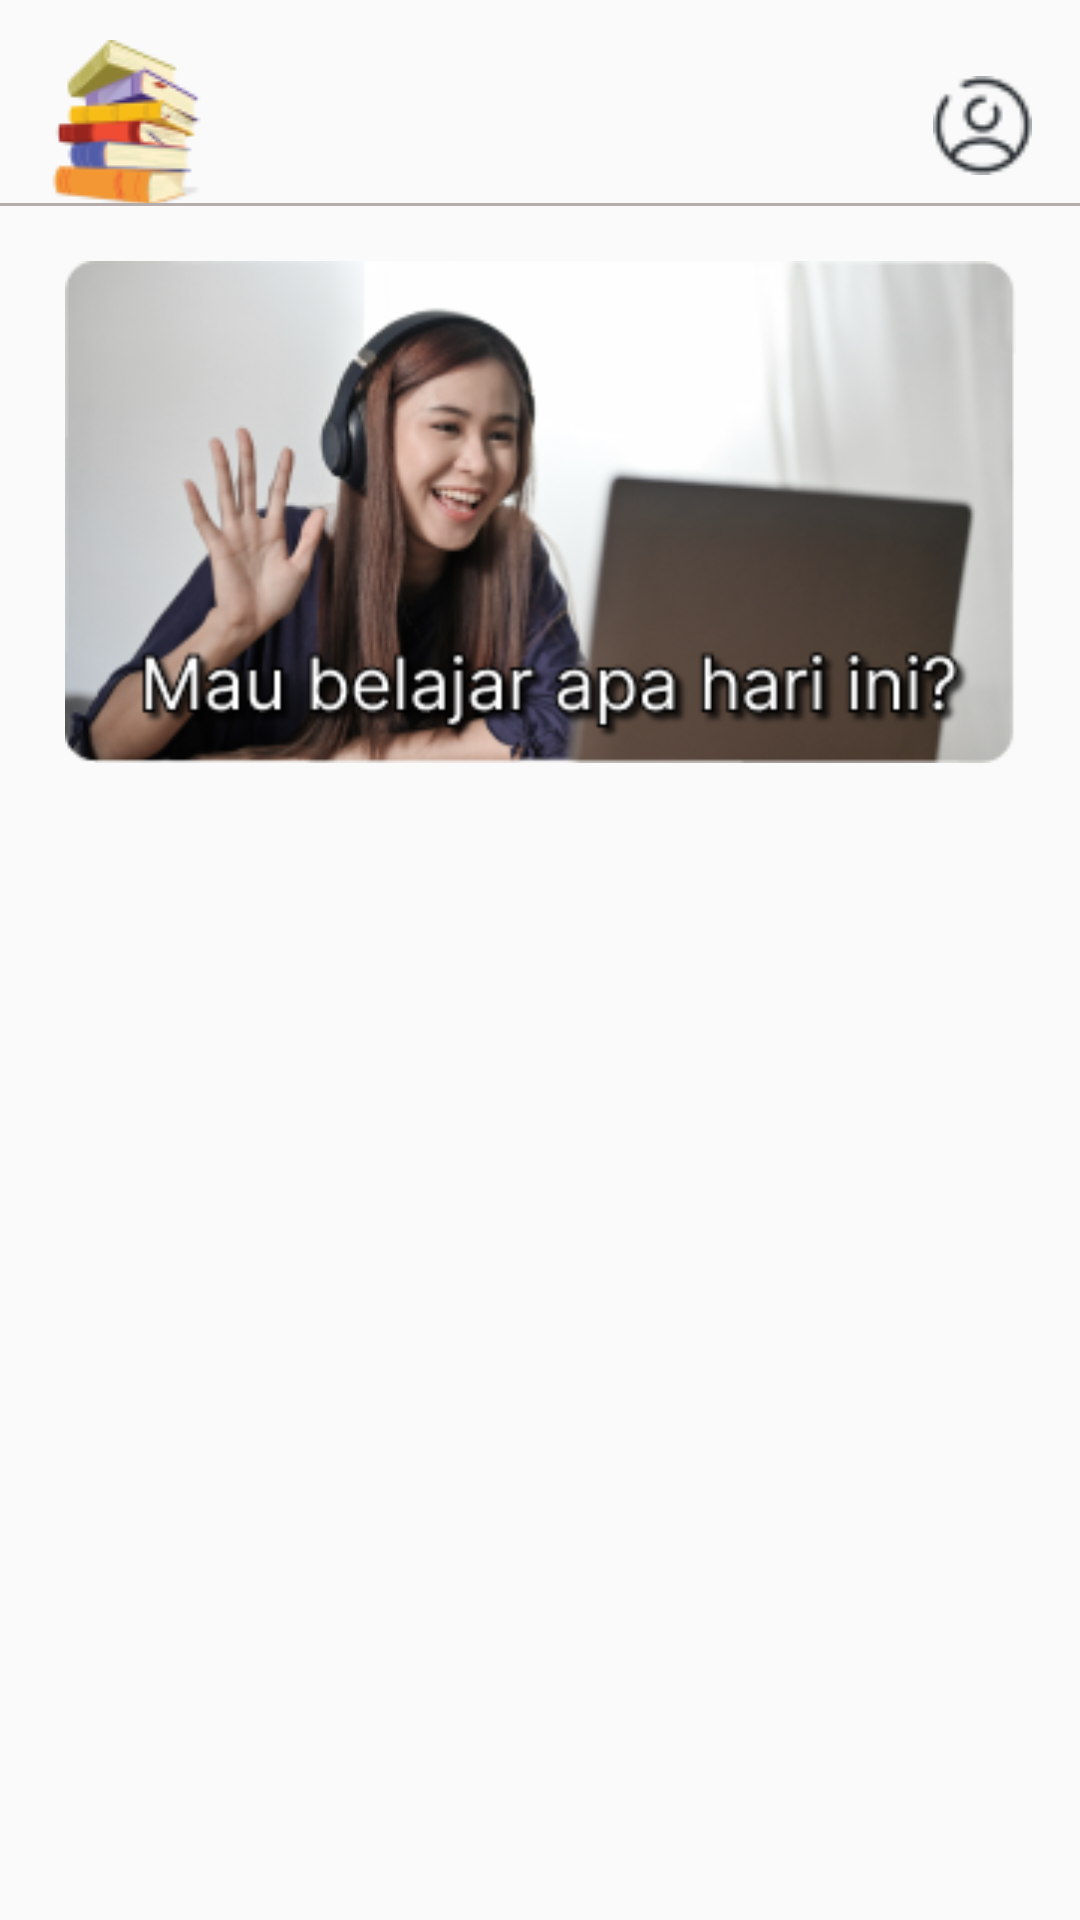

Layout XML and referenced resources for this Android screen:
<!-- AndroidManifest.xml: application theme Theme.ProjectLearnify -->
<!-- res/layout/daftarmateri.xml -->
<?xml version="1.0" encoding="utf-8"?>
<androidx.constraintlayout.widget.ConstraintLayout xmlns:android="http://schemas.android.com/apk/res/android"
    xmlns:app="http://schemas.android.com/apk/res-auto"
    xmlns:tools="http://schemas.android.com/tools"
    android:layout_width="match_parent"
    android:layout_height="match_parent">


    <ImageView
        android:id="@+id/imageBuku"
        android:layout_width="wrap_content"
        android:layout_height="wrap_content"
        app:layout_constraintBottom_toBottomOf="parent"
        app:layout_constraintEnd_toEndOf="parent"
        app:layout_constraintHorizontal_bias="0.045"
        app:layout_constraintStart_toStartOf="parent"
        app:layout_constraintTop_toTopOf="parent"
        app:layout_constraintVertical_bias="0.023"
        app:srcCompat="@drawable/buku" />

    <ImageView
        android:id="@+id/imageProfil"
        android:layout_width="37dp"
        android:layout_height="33dp"
        app:layout_constraintBottom_toBottomOf="parent"
        app:layout_constraintEnd_toEndOf="parent"
        app:layout_constraintHorizontal_bias="0.957"
        app:layout_constraintStart_toStartOf="parent"
        app:layout_constraintTop_toTopOf="parent"
        app:layout_constraintVertical_bias="0.042"
        app:srcCompat="@drawable/profile" />

    <View
        android:id="@+id/view"
        android:layout_width="match_parent"
        android:layout_height="1dp"
        android:background="@color/Underline"
        app:layout_constraintBottom_toBottomOf="parent"
        app:layout_constraintEnd_toEndOf="parent"
        app:layout_constraintHorizontal_bias="0.0"
        app:layout_constraintStart_toStartOf="parent"
        app:layout_constraintTop_toTopOf="parent"
        app:layout_constraintVertical_bias="0.106">

    </View>

    <ImageView
        android:id="@+id/imagedaftar"
        android:layout_width="317dp"
        android:layout_height="wrap_content"
        android:layout_marginTop="15dp"
        app:layout_constraintBottom_toBottomOf="parent"
        app:layout_constraintEnd_toEndOf="parent"
        app:layout_constraintStart_toStartOf="parent"
        app:layout_constraintTop_toTopOf="@+id/view"
        app:layout_constraintVertical_bias="0.01"
        app:srcCompat="@drawable/daftarmapel" />

    <ScrollView
        android:id="@+id/scrollView3"
        android:layout_width="match_parent"
        android:layout_height="0dp"
        android:layout_marginTop="20dp"
        app:layout_constraintBottom_toBottomOf="parent"
        app:layout_constraintEnd_toEndOf="parent"
        app:layout_constraintHorizontal_bias="0.0"
        app:layout_constraintStart_toStartOf="parent"
        app:layout_constraintTop_toBottomOf="@+id/imagedaftar">

        <LinearLayout
            android:layout_width="match_parent"
            android:layout_height="wrap_content"
            android:orientation="vertical">

            <androidx.recyclerview.widget.RecyclerView
                android:id="@+id/rvDaftarMapel"
                android:layout_width="match_parent"
                android:layout_height="match_parent" />
        </LinearLayout>
    </ScrollView>


</androidx.constraintlayout.widget.ConstraintLayout>
<!-- resources referenced by this layout -->
<resources>
  <color name="Underline">#B5ACAC</color>
  <!-- drawable buku: png bitmap (drawable, 5219 bytes) -->
  <!-- drawable daftarmapel: png bitmap (drawable, 71705 bytes) -->
  <!-- drawable profile: png bitmap (drawable, 998 bytes) -->
  <style name="Theme.ProjectLearnify" parent="Base.Theme.ProjectLearnify" />
  <style name="Base.Theme.ProjectLearnify" parent="Theme.AppCompat.DayNight.NoActionBar">
          
          
      </style>
</resources>
